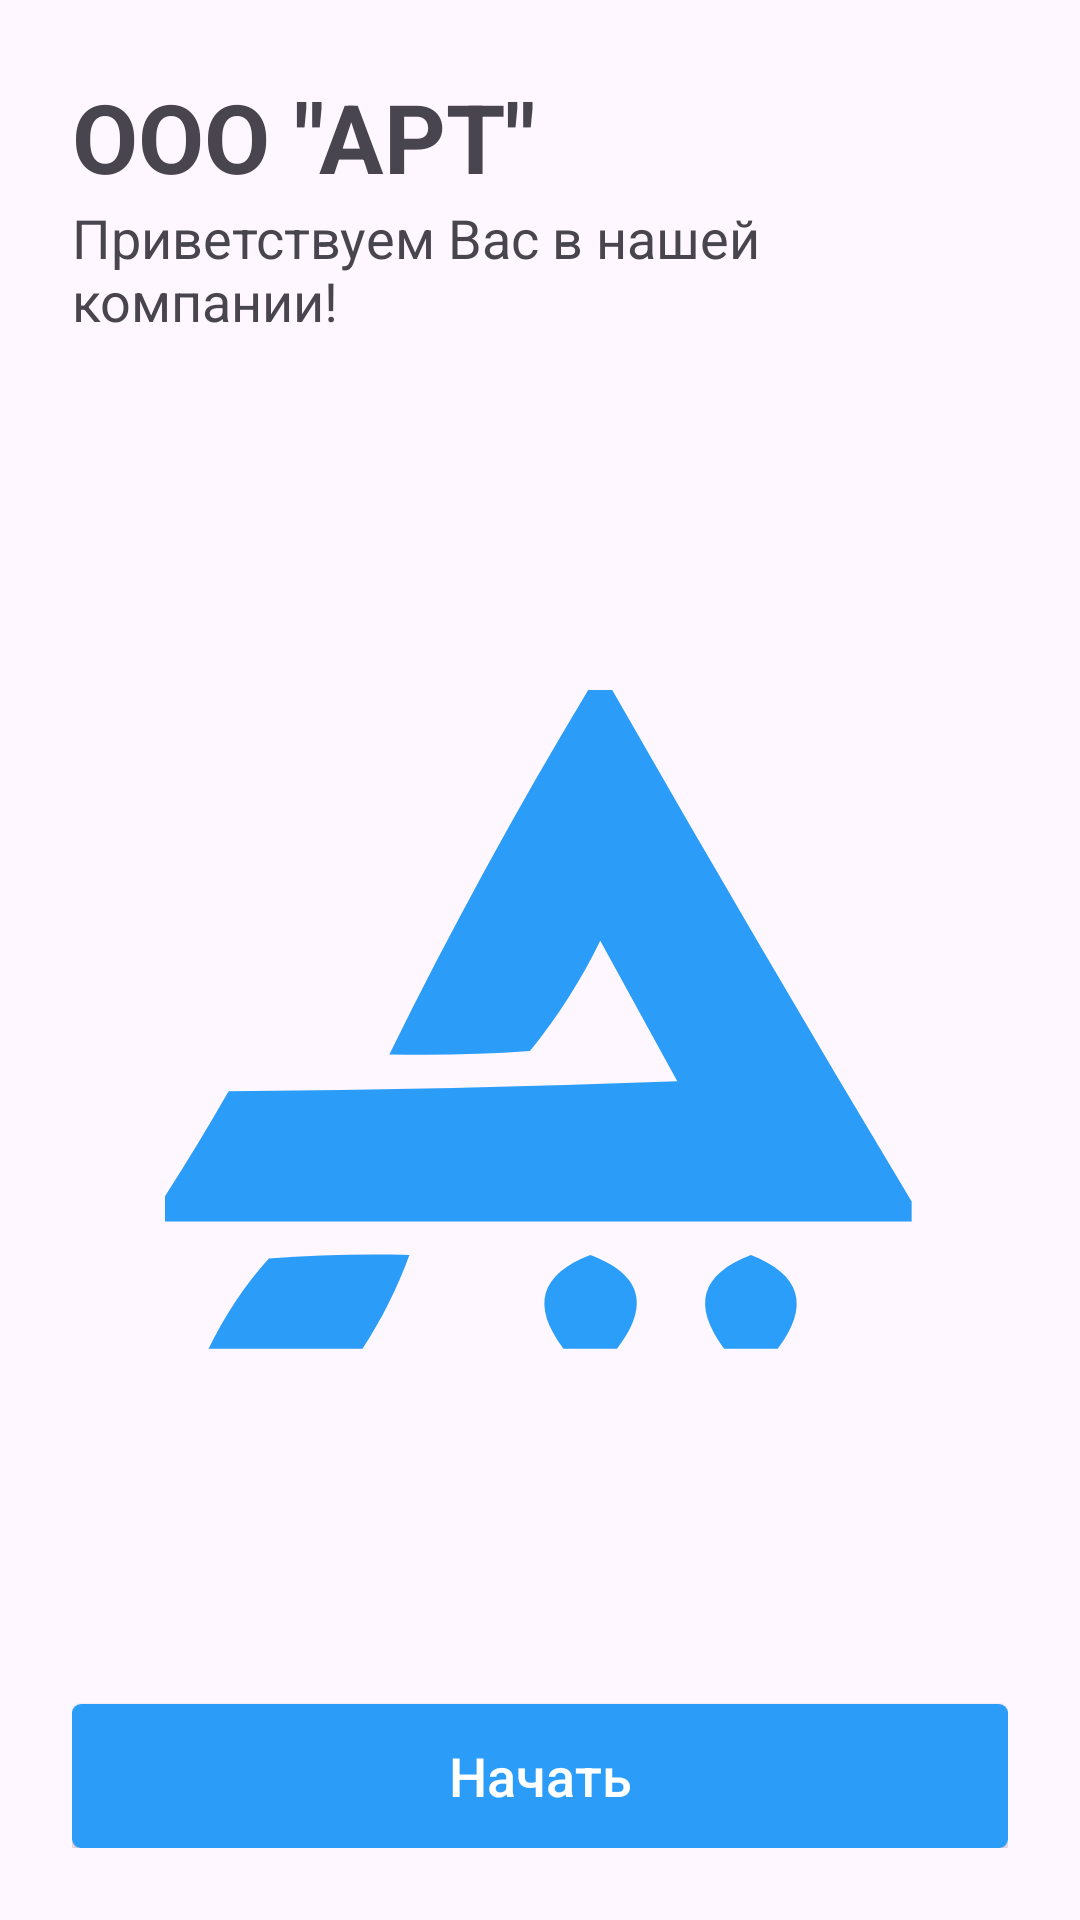

Layout XML and referenced resources for this Android screen:
<!-- AndroidManifest.xml: application theme Theme.HRService -->
<!-- res/layout/fragment_welcome.xml -->
<?xml version="1.0" encoding="utf-8"?>
<FrameLayout xmlns:android="http://schemas.android.com/apk/res/android"
    xmlns:app="http://schemas.android.com/apk/res-auto"
    xmlns:tools="http://schemas.android.com/tools"
    android:layout_width="match_parent"
    android:layout_height="match_parent"
    tools:context=".WelcomeFragment">

    <androidx.constraintlayout.widget.ConstraintLayout
        android:layout_width="match_parent"
        android:layout_height="match_parent"
        android:padding="@dimen/normal_padding">

        <TextView
            android:id="@+id/header_text_view"
            android:layout_width="wrap_content"
            android:layout_height="wrap_content"
            android:contentDescription="@string/company_logo"
            android:text="@string/company_name"
            android:textAllCaps="true"
            android:textSize="@dimen/header_text_size"
            android:textStyle="bold"
            app:layout_constraintStart_toStartOf="parent"
            app:layout_constraintTop_toTopOf="parent" />

        <TextView
            android:id="@+id/title_text_view"
            android:layout_width="wrap_content"
            android:layout_height="wrap_content"
            android:text="@string/company_greetings"
            android:textSize="@dimen/normal_text_size"
            app:layout_constraintBottom_toTopOf="@id/logo_image"
            app:layout_constraintStart_toStartOf="@id/header_text_view"
            app:layout_constraintTop_toBottomOf="@id/header_text_view"
            app:layout_constraintVertical_chainStyle="spread_inside" />

        <ImageView
            android:id="@+id/logo_image"
            android:layout_width="250dp"
            android:layout_height="250dp"
            android:contentDescription="@string/company_logo"
            android:src="@drawable/logo_icon"
            app:layout_constraintBottom_toTopOf="@id/start_button"
            app:layout_constraintEnd_toEndOf="parent"
            app:layout_constraintStart_toStartOf="parent"
            app:layout_constraintTop_toBottomOf="@id/title_text_view" />

        <androidx.appcompat.widget.AppCompatButton
            android:id="@+id/start_button"
            android:layout_width="match_parent"
            android:layout_height="wrap_content"
            android:background="@drawable/blue_background"
            android:text="@string/start"
            android:textAllCaps="false"
            android:textColor="@color/white"
            android:textSize="@dimen/normal_text_size"
            app:layout_constraintBottom_toBottomOf="parent"
            app:layout_constraintStart_toStartOf="parent"
            app:layout_constraintTop_toBottomOf="@id/logo_image" />
    </androidx.constraintlayout.widget.ConstraintLayout>

</FrameLayout>
<!-- resources referenced by this layout -->
<resources>
  <color name="white">#FFFFFFFF</color>
  <dimen name="header_text_size">32sp</dimen>
  <dimen name="normal_padding">24dp</dimen>
  <dimen name="normal_text_size">18sp</dimen>
  <!-- drawable blue_background (drawable) -->
  <?xml version="1.0" encoding="utf-8"?>
  <selector xmlns:android="http://schemas.android.com/apk/res/android">
      <item>
          <shape android:shape="rectangle">
              <corners android:radius="@dimen/corner_radius" />
              <solid android:color="@color/blue" />
          </shape>
      </item>
  </selector>
  <!-- drawable logo_icon (drawable) -->
  <vector xmlns:android="http://schemas.android.com/apk/res/android"
      android:width="112dp"
      android:height="99dp"
      android:viewportWidth="112"
      android:viewportHeight="99">
    <path
        android:pathData="M63.5,-0.5C64.5,-0.5 65.5,-0.5 66.5,-0.5C81.26,25.37 96.26,51.03 111.5,76.5C111.5,77.5 111.5,78.5 111.5,79.5C74.17,79.5 36.83,79.5 -0.5,79.5C-0.5,78.5 -0.5,77.5 -0.5,76.5C2.93,71.15 6.27,65.65 9.5,60C31.84,59.83 54.17,59.33 76.5,58.5C72.67,51.5 68.83,44.5 65,37.5C62.12,43.42 58.62,48.92 54.5,54C47.51,54.5 40.51,54.67 33.5,54.5C42.71,35.76 52.71,17.42 63.5,-0.5Z"
        android:fillColor="#2b9df8"/>
    <path
        android:pathData="M29.5,98.5C21.83,98.5 14.17,98.5 6.5,98.5C8.9,93.52 11.9,89.02 15.5,85C22.49,84.5 29.49,84.33 36.5,84.5C34.71,89.41 32.38,94.07 29.5,98.5Z"
        android:fillColor="#2b9df8"/>
    <path
        android:pathData="M67.5,98.5C64.83,98.5 62.17,98.5 59.5,98.5C54.65,92.09 55.98,87.42 63.5,84.5C71.15,87.35 72.48,92.01 67.5,98.5Z"
        android:fillColor="#2b9ef9"/>
    <path
        android:pathData="M91.5,98.5C88.83,98.5 86.17,98.5 83.5,98.5C78.66,92.04 79.99,87.38 87.5,84.5C94.99,87.45 96.32,92.12 91.5,98.5Z"
        android:fillColor="#2b9ef9"/>
  </vector>
  <string name="company_greetings">Приветствуем Вас в нашей компании!</string>
  <string name="company_logo">Company logo</string>
  <string name="company_name">ООО \"АРТ\"</string>
  <string name="start">Начать</string>
  <style name="Theme.HRService" parent="Base.Theme.HRService" />
  <dimen name="corner_radius">3dp</dimen>
  <color name="blue">#2B9DF8</color>
  <style name="Base.Theme.HRService" parent="Theme.Material3.DayNight.NoActionBar">
          
          
      </style>
</resources>
